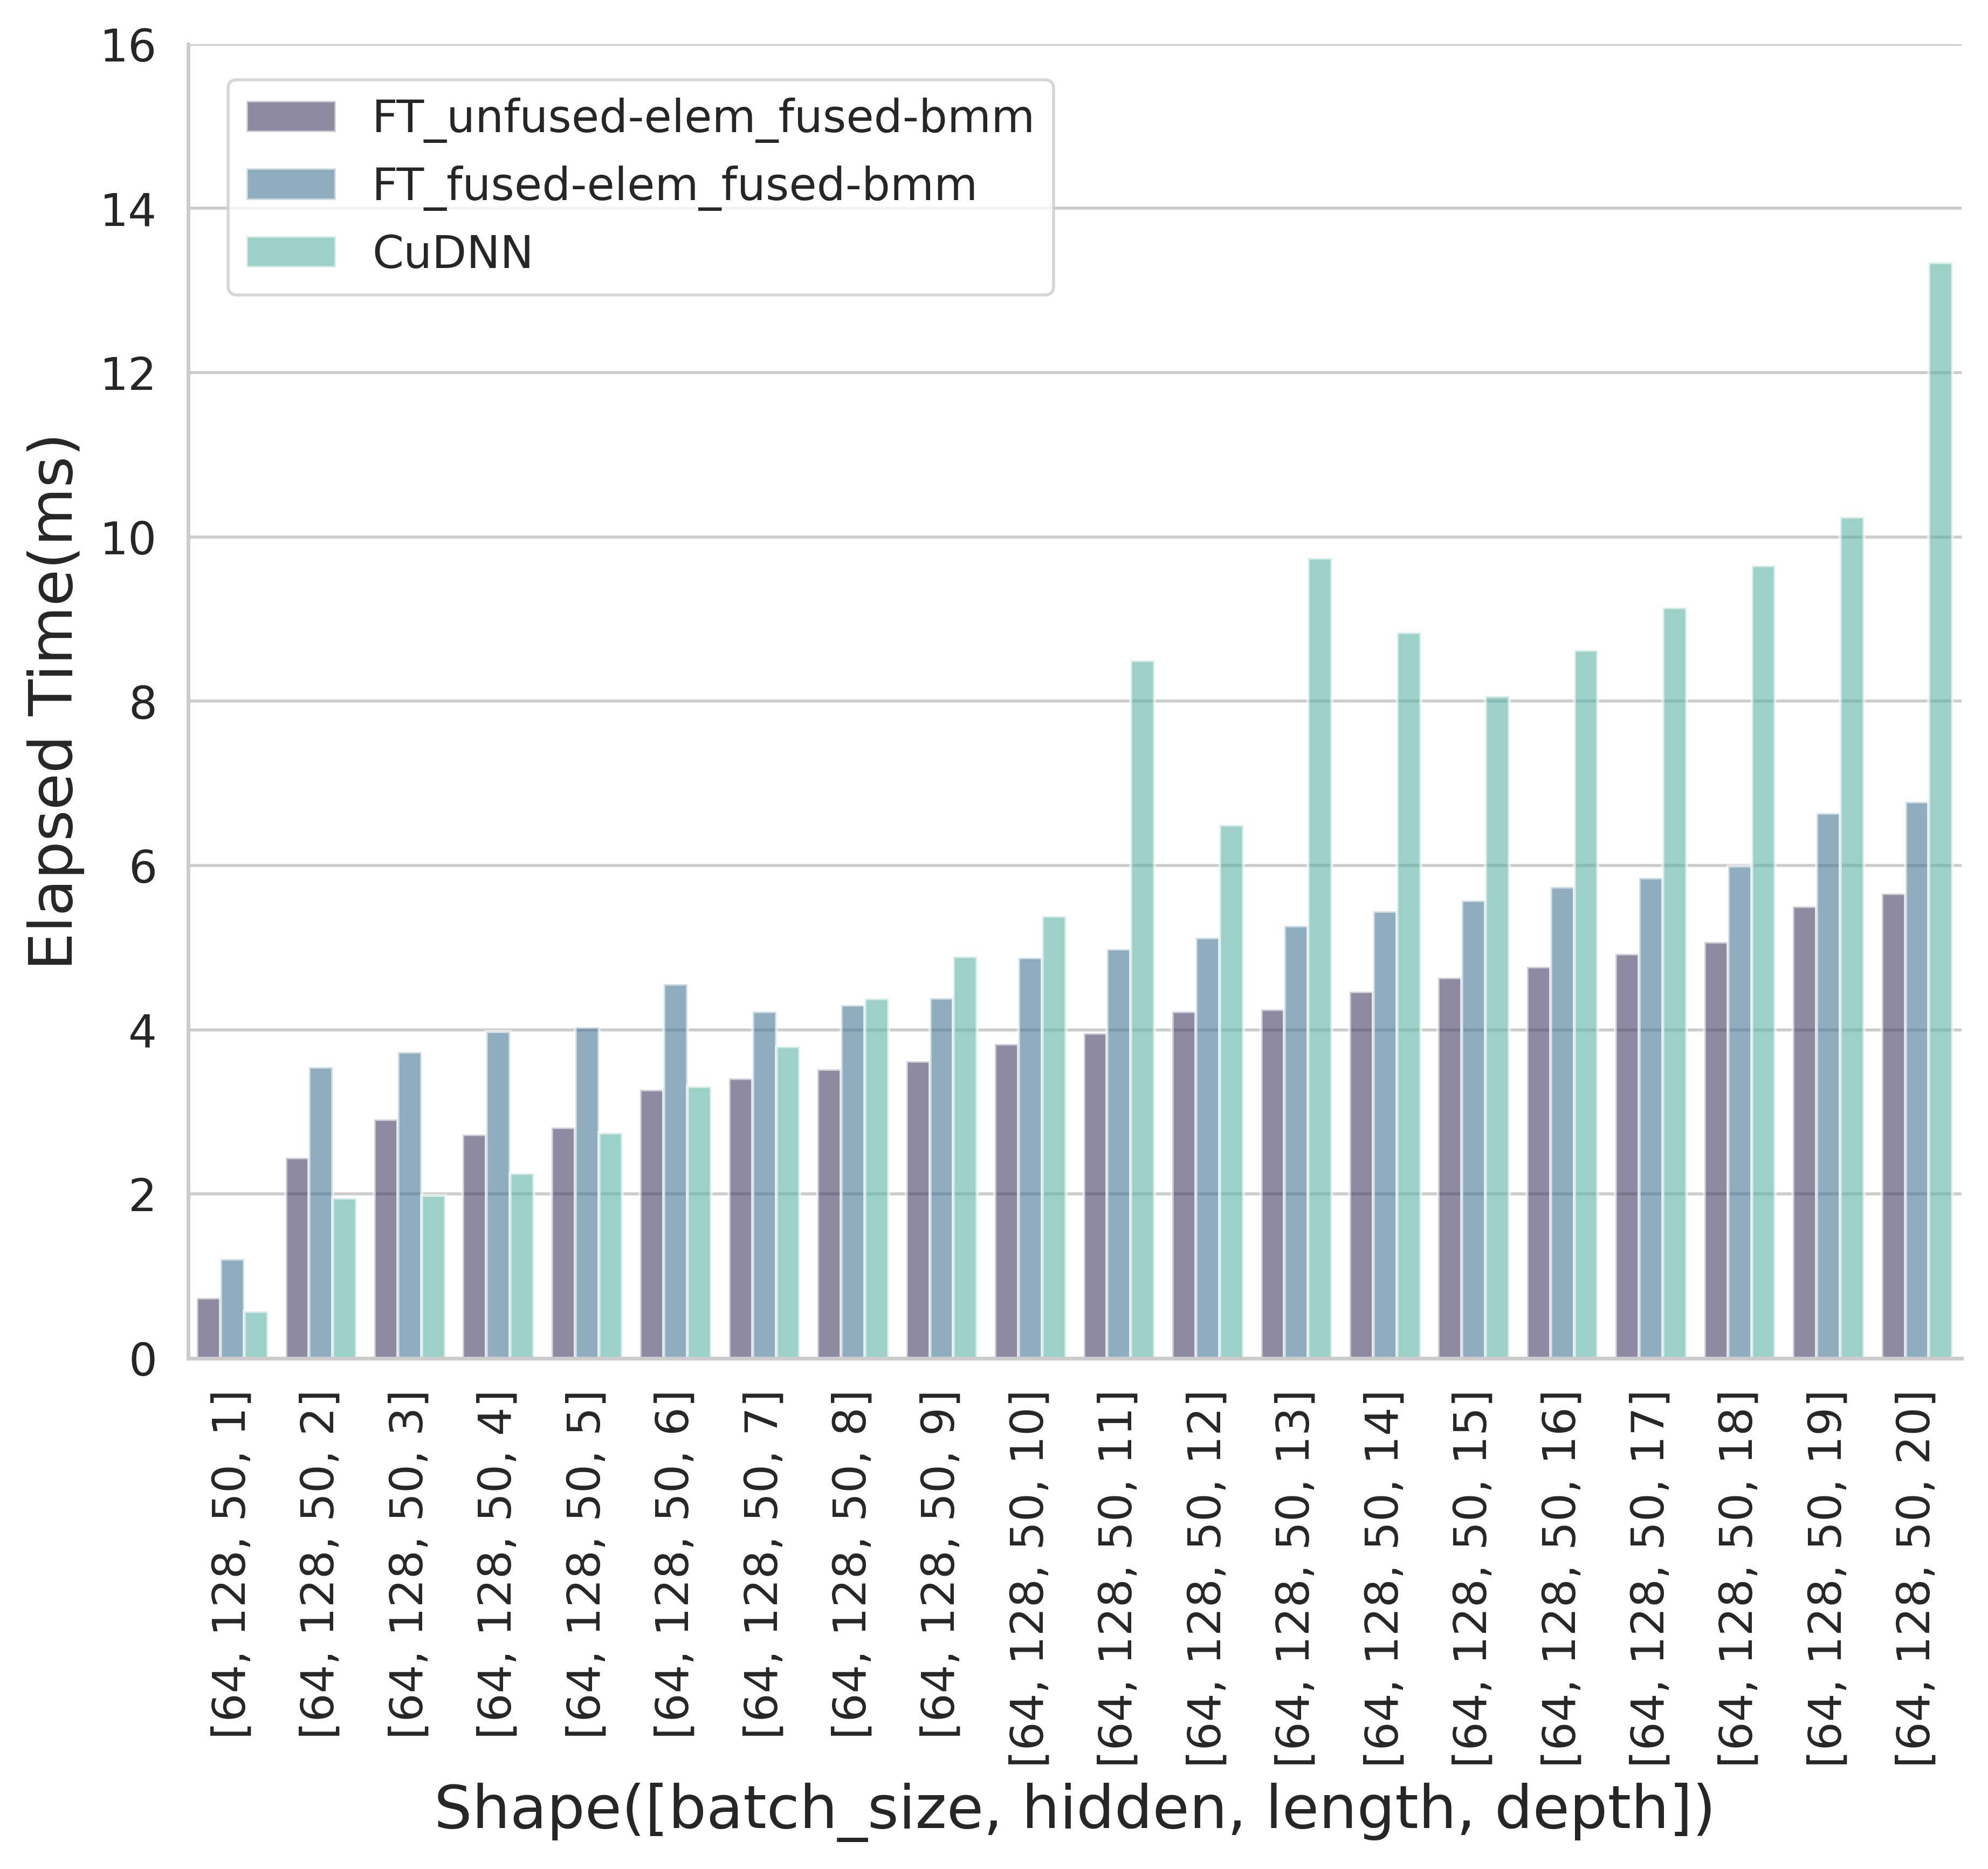

The data file committed next to this chart (first rows):
| ExpName| Shape| Gather(ms)| Cell-GEMM(ms)| Cell-Elementwise(ms)| Scatter(ms)| Total(ms)| 
| FT_unfused-elem_fused-bmm| [64, 128, 50, 1]| 0.003| 0.521| 0.211| 0.000| 0.736| 
| FT_fused-elem_fused-bmm| [64, 128, 50, 1]| 0.003| 0.903| 0.303| 0.000| 1.209| 
| CuDNN| [64, 128, 50, 1]| | | | | 0.570| 
| FT_unfused-elem_fused-bmm| [64, 128, 50, 2]| 0.013| 1.753| 0.360| 0.318| 2.443| 
| FT_fused-elem_fused-bmm| [64, 128, 50, 2]| 0.021| 2.535| 0.595| 0.391| 3.541| 
| CuDNN| [64, 128, 50, 2]| | | | | 1.946| 
| FT_unfused-elem_fused-bmm| [64, 128, 50, 3]| 0.014| 2.069| 0.443| 0.384| 2.910| 
| FT_fused-elem_fused-bmm| [64, 128, 50, 3]| 0.021| 2.654| 0.657| 0.399| 3.731| 
| CuDNN| [64, 128, 50, 3]| | | | | 1.980| 
| FT_unfused-elem_fused-bmm| [64, 128, 50, 4]| 0.013| 1.949| 0.418| 0.342| 2.721| 
| FT_fused-elem_fused-bmm| [64, 128, 50, 4]| 0.020| 2.742| 0.792| 0.420| 3.975| 
| CuDNN| [64, 128, 50, 4]| | | | | 2.251| 
| FT_unfused-elem_fused-bmm| [64, 128, 50, 5]| 0.012| 2.028| 0.422| 0.350| 2.812| 
| FT_fused-elem_fused-bmm| [64, 128, 50, 5]| 0.022| 2.802| 0.788| 0.417| 4.029| 
| CuDNN| [64, 128, 50, 5]| | | | | 2.740| 
| FT_unfused-elem_fused-bmm| [64, 128, 50, 6]| 0.013| 2.427| 0.454| 0.376| 3.271| 
| FT_fused-elem_fused-bmm| [64, 128, 50, 6]| 0.020| 3.173| 0.950| 0.411| 4.553| 
| CuDNN| [64, 128, 50, 6]| | | | | 3.307| 
| FT_unfused-elem_fused-bmm| [64, 128, 50, 7]| 0.013| 2.512| 0.493| 0.388| 3.407| 
| FT_fused-elem_fused-bmm| [64, 128, 50, 7]| 0.022| 2.951| 0.865| 0.382| 4.220| 
| CuDNN| [64, 128, 50, 7]| | | | | 3.792| 
| FT_unfused-elem_fused-bmm| [64, 128, 50, 8]| 0.012| 2.594| 0.507| 0.405| 3.518| 
| FT_fused-elem_fused-bmm| [64, 128, 50, 8]| 0.018| 3.015| 0.881| 0.388| 4.301| 
| CuDNN| [64, 128, 50, 8]| | | | | 4.375| 
| FT_unfused-elem_fused-bmm| [64, 128, 50, 9]| 0.012| 2.667| 0.525| 0.412| 3.617| 
| FT_fused-elem_fused-bmm| [64, 128, 50, 9]| 0.021| 3.070| 0.889| 0.405| 4.384| 
| CuDNN| [64, 128, 50, 9]| | | | | 4.890| 
| FT_unfused-elem_fused-bmm| [64, 128, 50, 10]| 0.012| 2.761| 0.560| 0.493| 3.827| 
| FT_fused-elem_fused-bmm| [64, 128, 50, 10]| 0.023| 3.166| 1.207| 0.479| 4.876| 
| CuDNN| [64, 128, 50, 10]| | | | | 5.385| 
| FT_unfused-elem_fused-bmm| [64, 128, 50, 11]| 0.012| 2.853| 0.587| 0.508| 3.961| 
| FT_fused-elem_fused-bmm| [64, 128, 50, 11]| 0.021| 3.231| 1.235| 0.497| 4.984| 
| CuDNN| [64, 128, 50, 11]| | | | | 8.496| 
| FT_unfused-elem_fused-bmm| [64, 128, 50, 12]| 0.013| 3.024| 0.643| 0.540| 4.219| 
| FT_fused-elem_fused-bmm| [64, 128, 50, 12]| 0.022| 3.321| 1.267| 0.511| 5.121| 
| CuDNN| [64, 128, 50, 12]| | | | | 6.490| 
| FT_unfused-elem_fused-bmm| [64, 128, 50, 13]| 0.012| 3.028| 0.659| 0.544| 4.244| 
| FT_fused-elem_fused-bmm| [64, 128, 50, 13]| 0.021| 3.431| 1.295| 0.521| 5.267| 
| CuDNN| [64, 128, 50, 13]| | | | | 9.745| 
| FT_unfused-elem_fused-bmm| [64, 128, 50, 14]| 0.012| 3.183| 0.709| 0.560| 4.465| 
| FT_fused-elem_fused-bmm| [64, 128, 50, 14]| 0.021| 3.550| 1.325| 0.545| 5.440| 
| CuDNN| [64, 128, 50, 14]| | | | | 8.835| 
| FT_unfused-elem_fused-bmm| [64, 128, 50, 15]| 0.013| 3.284| 0.759| 0.575| 4.631| 
| FT_fused-elem_fused-bmm| [64, 128, 50, 15]| 0.021| 3.655| 1.344| 0.555| 5.575| 
| CuDNN| [64, 128, 50, 15]| | | | | 8.063| 
| FT_unfused-elem_fused-bmm| [64, 128, 50, 16]| 0.012| 3.373| 0.789| 0.591| 4.766| 
| FT_fused-elem_fused-bmm| [64, 128, 50, 16]| 0.022| 3.758| 1.376| 0.577| 5.734| 
| CuDNN| [64, 128, 50, 16]| | | | | 8.620| 
| FT_unfused-elem_fused-bmm| [64, 128, 50, 17]| 0.012| 3.470| 0.834| 0.604| 4.920| 
| FT_fused-elem_fused-bmm| [64, 128, 50, 17]| 0.021| 3.843| 1.405| 0.579| 5.847| 
| CuDNN| [64, 128, 50, 17]| | | | | 9.136| 
| FT_unfused-elem_fused-bmm| [64, 128, 50, 18]| 0.012| 3.565| 0.876| 0.615| 5.069| 
| FT_fused-elem_fused-bmm| [64, 128, 50, 18]| 0.022| 3.955| 1.418| 0.597| 5.992| 
| CuDNN| [64, 128, 50, 18]| | | | | 9.647| 
| FT_unfused-elem_fused-bmm| [64, 128, 50, 19]| 0.013| 3.883| 0.932| 0.675| 5.502| 
| FT_fused-elem_fused-bmm| [64, 128, 50, 19]| 0.020| 4.272| 1.690| 0.653| 6.635| 
| CuDNN| [64, 128, 50, 19]| | | | | 10.24| 
| FT_unfused-elem_fused-bmm| [64, 128, 50, 20]| 0.013| 3.971| 0.983| 0.689| 5.655| 
| FT_fused-elem_fused-bmm| [64, 128, 50, 20]| 0.021| 4.357| 1.731| 0.664| 6.772| 
| CuDNN| [64, 128, 50, 20]| | | | | 13.34| 
